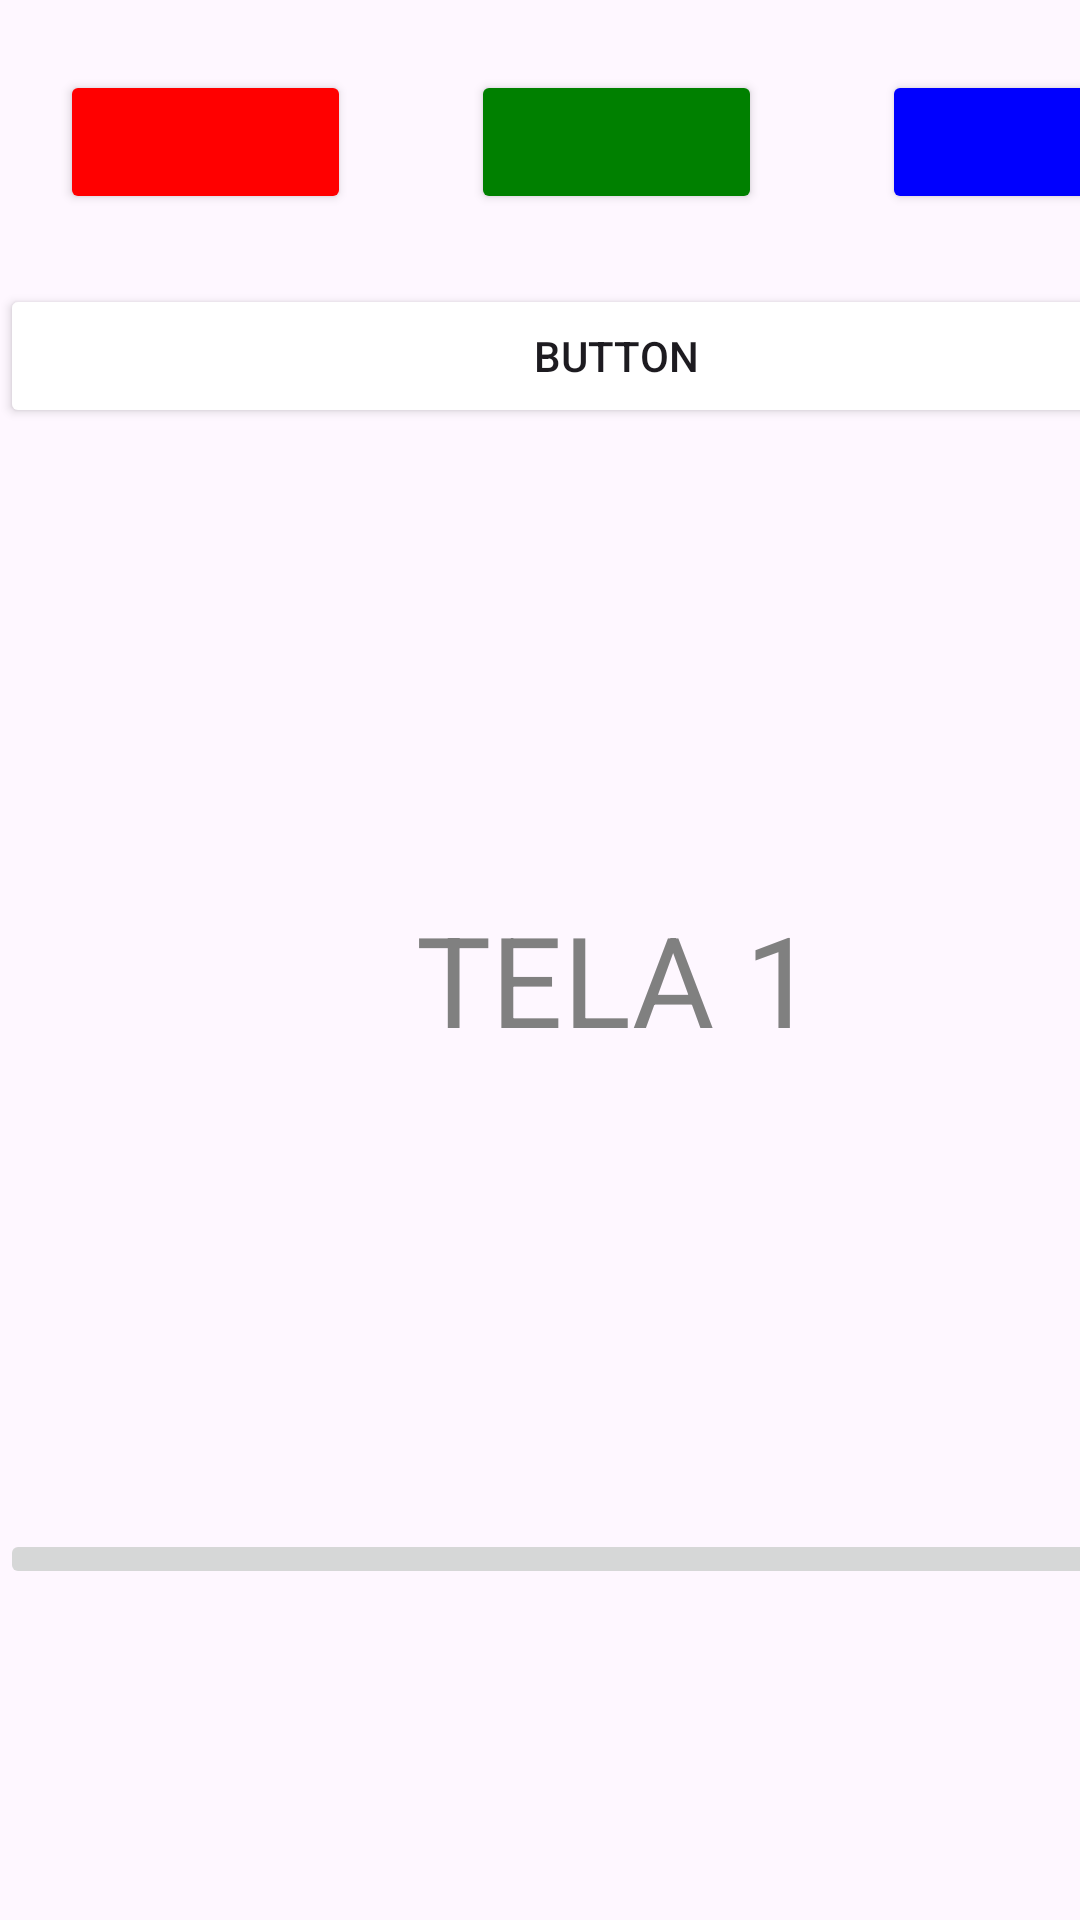

This screen was rendered from an Android layout file. Write that file and the resources it references.
<!-- AndroidManifest.xml: application theme Theme.NavegaçãoDeCores -->
<!-- res/layout/activity_main.xml -->
<?xml version="1.0" encoding="utf-8"?>
<LinearLayout xmlns:android="http://schemas.android.com/apk/res/android"
    xmlns:app="http://schemas.android.com/apk/res-auto"
    xmlns:tools="http://schemas.android.com/tools"
    android:layout_width="match_parent"
    android:layout_height="match_parent"
    tools:context=".MainActivity"
    android:id="@+id/linearlayout"
    >

    <LinearLayout
        android:layout_width="411dp"
        android:layout_height="728dp"
        android:orientation="horizontal"
        tools:layout_editor_absoluteX="-1dp"
        tools:layout_editor_absoluteY="1dp">

        <LinearLayout
            android:layout_width="match_parent"
            android:layout_height="match_parent"
            android:orientation="vertical">

            <LinearLayout
                android:layout_width="match_parent"
                android:layout_height="wrap_content"
                android:orientation="horizontal">

                <Button
                    android:id="@+id/botaovermelho"
                    android:layout_width="wrap_content"
                    android:layout_height="wrap_content"
                    android:layout_weight="1"
                    android:layout_marginStart="20dp"
                    android:layout_marginEnd="20dp"
                    android:layout_marginTop="70px"
                    android:backgroundTint="@color/red" />

                <Button
                    android:id="@+id/botaoverde"
                    android:layout_marginStart="20dp"
                    android:layout_marginEnd="20dp"
                    android:layout_marginTop="70px"
                    android:layout_width="wrap_content"
                    android:layout_height="wrap_content"
                    android:layout_weight="1"
                    android:backgroundTint="@color/green" />

                <Button
                    android:id="@+id/botaoazul"
                    android:layout_marginStart="20dp"
                    android:layout_marginEnd="20dp"
                    android:layout_marginTop="70px"
                    android:layout_width="wrap_content"
                    android:layout_height="wrap_content"
                    android:layout_weight="1"
                    android:backgroundTint="@color/blue" />
            </LinearLayout>

            <Button
                android:id="@+id/botaoaleatorio"
                android:layout_width="match_parent"
                android:layout_height="wrap_content"
                android:backgroundTint="@color/white"
                android:insetLeft="130dp"
                android:insetRight="130dp"
                android:layout_marginTop="70px"
                android:text="Button"
                app:strokeColor="@color/black"
                app:strokeWidth="7px" />

            <LinearLayout
                android:layout_width="match_parent"
                android:layout_height="367dp"
                android:orientation="horizontal">

                <TextView
                    android:id="@+id/textView"
                    android:layout_width="wrap_content"
                    android:layout_height="wrap_content"
                    android:layout_gravity="center"
                    android:layout_weight="1"
                    android:text="TELA 1"
                    android:textSize="42sp"
                    android:textAlignment="center"
                    android:textColor="@color/gray" />
            </LinearLayout>

            <LinearLayout
                android:layout_width="match_parent"
                android:layout_height="match_parent"
                android:orientation="horizontal">


                <ImageButton
                    android:id="@+id/imageButton7"
                    android:layout_width="2dp"
                    android:layout_height="wrap_content"
                    android:layout_weight="1"
                    app:srcCompat="@drawable/right"
                    android:onClick="proxtela"/>
            </LinearLayout>
        </LinearLayout>

    </LinearLayout>
</LinearLayout>
<!-- resources referenced by this layout -->
<resources>
  <color name="black">#FF000000</color>
  <color name="blue">#0000FF</color>
  <color name="gray">#808080</color>
  <color name="green">#008000</color>
  <color name="red">#FF0000</color>
  <color name="white">#FFFFFFFF</color>
  <style name="Theme.NavegaçãoDeCores" parent="Base.Theme.NavegaçãoDeCores" />
  <style name="Base.Theme.NavegaçãoDeCores" parent="Theme.Material3.DayNight.NoActionBar">
          
          
      </style>
</resources>
